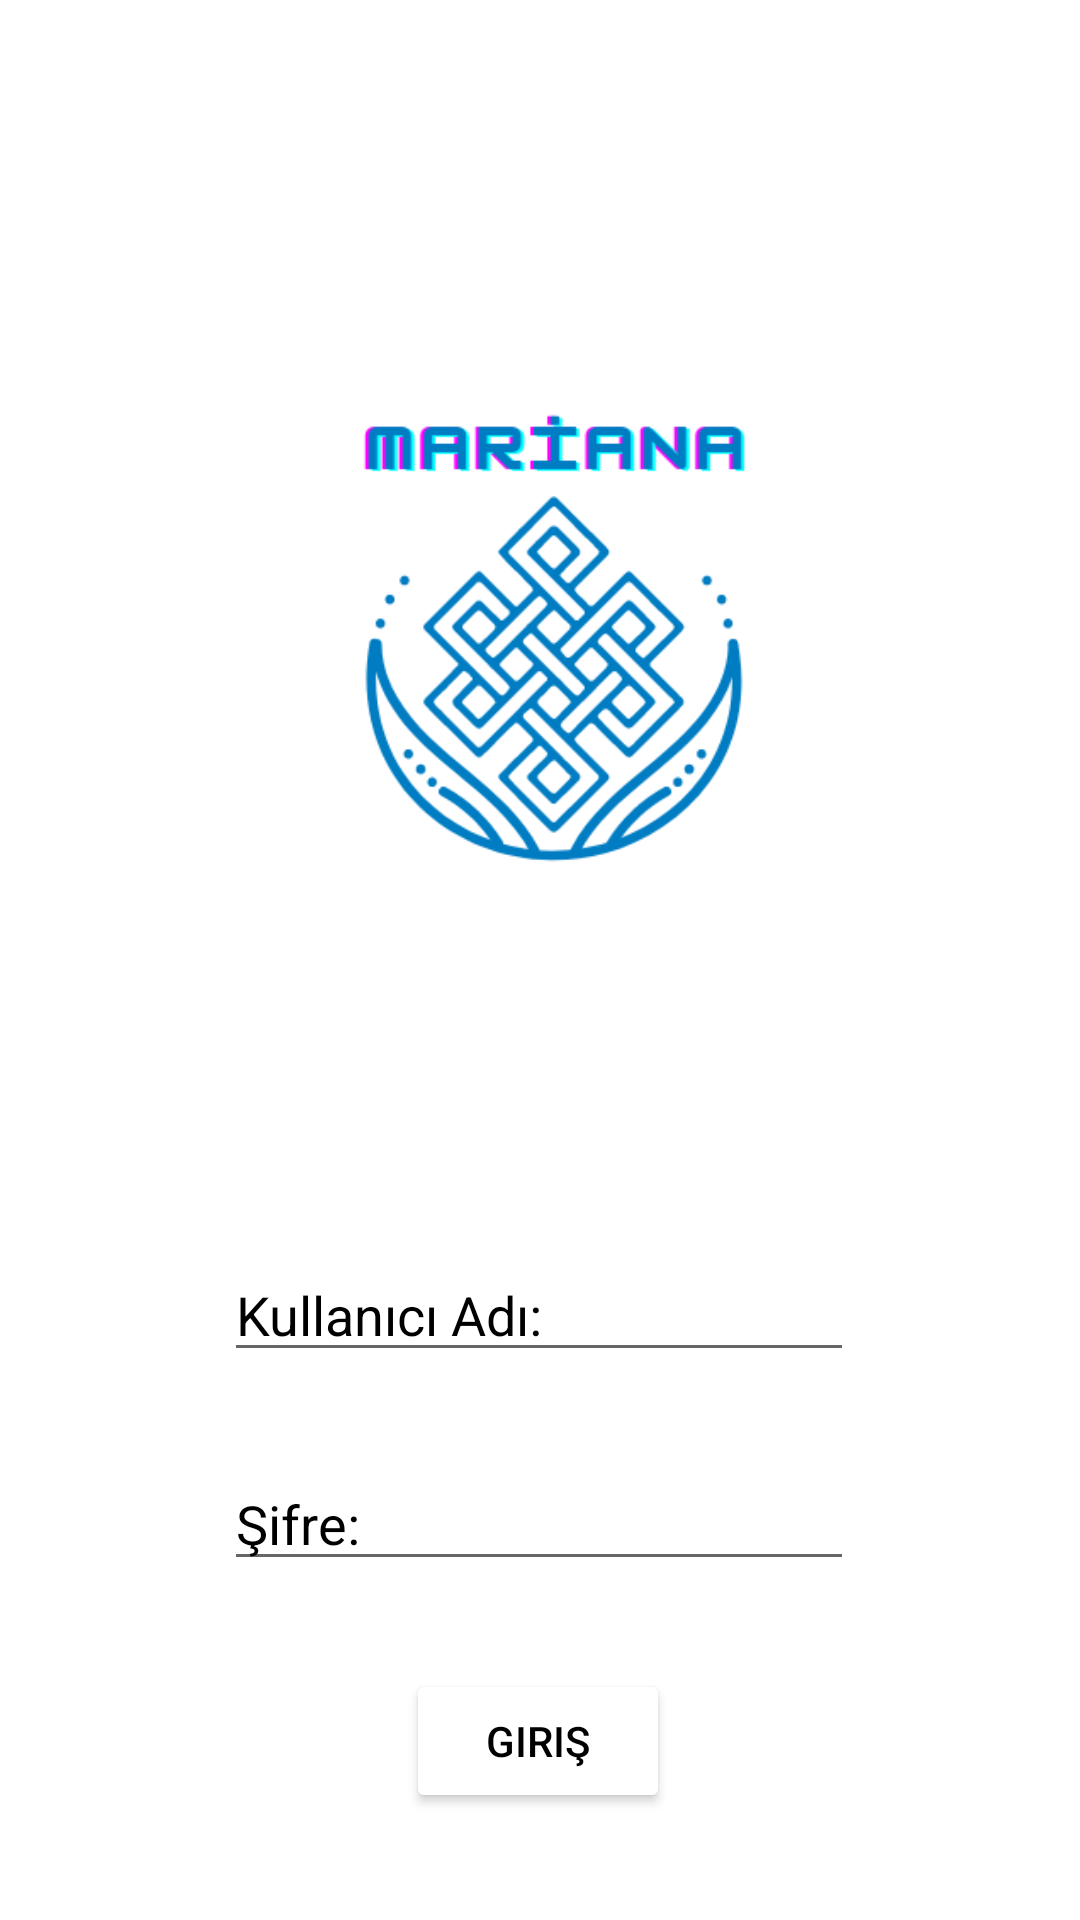

Android layout source for this screen:
<!-- AndroidManifest.xml: application theme Theme.MarianaKitapevi -->
<!-- res/layout/fragment_oturum_ac.xml -->
<?xml version="1.0" encoding="utf-8"?>
<androidx.constraintlayout.widget.ConstraintLayout xmlns:android="http://schemas.android.com/apk/res/android"
    xmlns:app="http://schemas.android.com/apk/res-auto"
    xmlns:tools="http://schemas.android.com/tools"
    android:layout_width="match_parent"
    android:layout_height="match_parent"
    tools:context=".OturumAcFragment">

    <EditText
        android:id="@+id/editTextTextPersonName"
        android:layout_width="wrap_content"
        android:layout_height="wrap_content"
        android:ems="10"
        android:inputType="textPersonName"
        android:text="Şifre:"
        android:textColor="#000000"
        app:layout_constraintBottom_toBottomOf="parent"
        app:layout_constraintEnd_toEndOf="parent"
        app:layout_constraintHorizontal_bias="0.497"
        app:layout_constraintStart_toStartOf="parent"
        app:layout_constraintTop_toTopOf="parent"
        app:layout_constraintVertical_bias="0.811" />

    <Button
        android:id="@+id/giris_butonu"
        android:layout_width="wrap_content"
        android:layout_height="wrap_content"
        android:text="Giriş"
        android:textColor="#000000"
        app:backgroundTint="#FFFFFF"
        app:layout_constraintBottom_toBottomOf="parent"
        app:layout_constraintEnd_toEndOf="parent"
        app:layout_constraintHorizontal_bias="0.498"
        app:layout_constraintStart_toStartOf="parent"
        app:layout_constraintTop_toTopOf="parent"
        app:layout_constraintVertical_bias="0.94"
        app:strokeColor="#000000"
        app:strokeWidth="1dp" />

    <EditText
        android:id="@+id/editTextTextPersonName2"
        android:layout_width="wrap_content"
        android:layout_height="wrap_content"
        android:ems="10"
        android:inputType="textPersonName"
        android:text="Kullanıcı Adı:"
        android:textColor="#000000"
        app:layout_constraintBottom_toBottomOf="parent"
        app:layout_constraintEnd_toEndOf="parent"
        app:layout_constraintHorizontal_bias="0.497"
        app:layout_constraintStart_toStartOf="parent"
        app:layout_constraintTop_toTopOf="parent"
        app:layout_constraintVertical_bias="0.695" />

    <ImageView
        android:id="@+id/imageView2"
        android:layout_width="283dp"
        android:layout_height="323dp"
        android:src="@drawable/logo"
        app:layout_constraintBottom_toBottomOf="parent"
        app:layout_constraintEnd_toEndOf="parent"
        app:layout_constraintStart_toStartOf="parent"
        app:layout_constraintTop_toTopOf="parent"
        app:layout_constraintVertical_bias="0.153" />
</androidx.constraintlayout.widget.ConstraintLayout>
<!-- resources referenced by this layout -->
<resources>
  <!-- drawable logo: png bitmap (drawable, 23703 bytes) -->
  <style name="Theme.MarianaKitapevi" parent="Theme.MaterialComponents.DayNight.DarkActionBar">
          
          <item name="colorPrimary">@color/purple_500</item>
          <item name="colorPrimaryVariant">@color/purple_700</item>
          <item name="colorOnPrimary">@color/white</item>
          
          <item name="colorSecondary">@color/teal_200</item>
          <item name="colorSecondaryVariant">@color/teal_700</item>
          <item name="colorOnSecondary">@color/black</item>
          
          <item name="android:statusBarColor" tools:targetApi="l">?attr/colorPrimaryVariant</item>
          
      </style>
  <!-- not gathered from this repository: default colours our renderer supplied (Android Studio template values) -->
  <color name="purple_500">#FF6200EE</color>
  <color name="purple_700">#FF3700B3</color>
  <color name="teal_200">#FF03DAC5</color>
  <color name="teal_700">#FF018786</color>
  <color name="black">#FF000000</color>
  <color name="white">#FFFFFFFF</color>
</resources>
